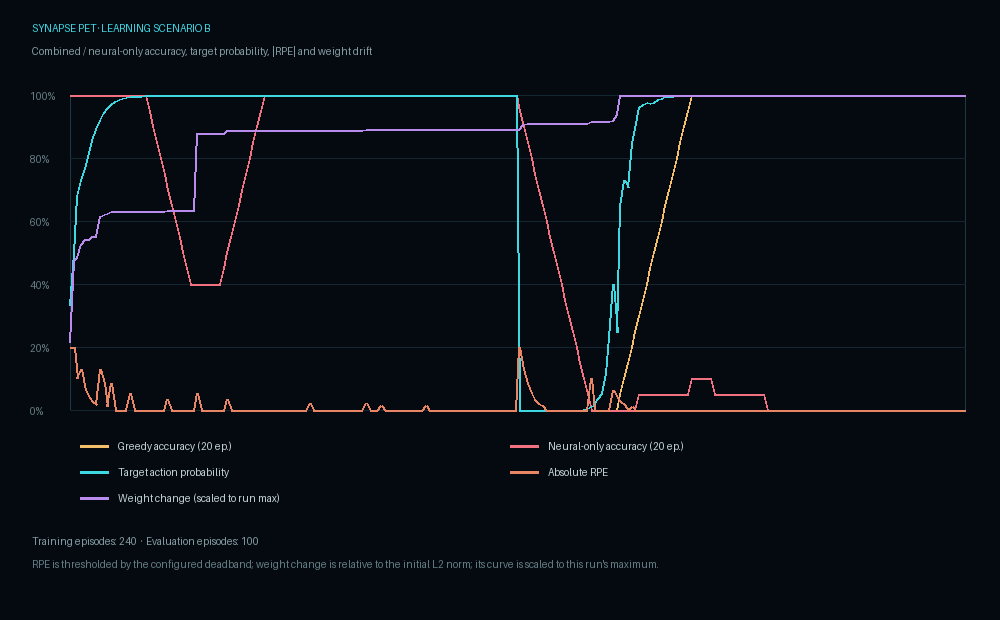

The table this chart was drawn from, first rows:
scenario, episode, phase, context, target_tool, chosen_tool, greedy_tool, neural_greedy_tool, preference_greedy_tool, true_success, observed_success, learned, feedback_noise, learning_rpe, weight_delta_ratio, firing_hz_sensor, firing_hz_hidden, firing_hz_output, action_gate_eligible, initiative_rate_hz, production_action_available, prob_eval_a, prob_eval_b, prob_eval_c
b, 1, before_reversal, X, eval_a, eval_b, eval_a, eval_a, eval_a, 0, 0, 1, 0.0, -0.2, 0.001562, 7.5, 1.719, 0.0, 0, 0.0, 0, 0.3333, 0.3333, 0.3333
b, 2, before_reversal, X, eval_a, eval_c, eval_a, eval_a, eval_a, 0, 0, 1, 0.0, -0.2, 0.003439, 11.87, 7.031, 3.359, 1, 0.0, 0, 0.4977, 0.1612, 0.3412
b, 3, before_reversal, X, eval_a, eval_a, eval_a, eval_a, eval_a, 1, 1, 1, 0.0, 0.1, 0.00351, 6.667, 1.094, 1.094, 1, 0.0, 0, 0.6778, 0.1611, 0.1611
b, 4, before_reversal, X, eval_a, eval_b, eval_a, eval_a, eval_a, 0, 0, 1, 0.0, -0.13, 0.003815, 7.5, 1.198, 0.0, 1, 0.0, 0, 0.7299, 0.135, 0.135
b, 5, before_reversal, X, eval_a, eval_a, eval_a, eval_a, eval_a, 1, 1, 1, 0.0, 0.065, 0.00393, 10.42, 1.51, 0.0, 1, 0.0, 0, 0.7683, 0.07435, 0.1574
b, 6, before_reversal, X, eval_a, eval_a, eval_a, eval_a, eval_a, 1, 1, 1, 0.0, 0.04225, 0.00393, 4.375, 0.05208, 0.0, 1, 0.0, 0, 0.8161, 0.059, 0.1249
b, 7, before_reversal, X, eval_a, eval_a, eval_a, eval_a, eval_a, 1, 1, 1, 0.0, 0.02746, 0.003993, 15.42, 6.302, 0.2344, 1, 0.0, 0, 0.8578, 0.04564, 0.09661
b, 8, before_reversal, X, eval_a, eval_a, eval_a, eval_a, eval_a, 1, 1, 1, 0.0, 0.01785, 0.004004, 13.54, 1.719, 0.0, 1, 0.0, 0, 0.8924, 0.03451, 0.07306
b, 9, before_reversal, X, eval_a, eval_c, eval_a, eval_a, eval_a, 0, 0, 1, 0.0, -0.13, 0.004463, 11.04, 2.552, 0.07812, 1, 0.0, 0, 0.9202, 0.0256, 0.0542
b, 10, before_reversal, X, eval_a, eval_b, eval_a, eval_a, eval_a, 0, 0, 1, 0.0, -0.0845, 0.004505, 7.917, 0.8333, 0.0, 1, 0.0, 0, 0.9454, 0.02731, 0.02731
b, 11, before_reversal, X, eval_a, eval_a, eval_a, eval_a, eval_a, 1, 1, 1, 0.0, 0.0116, 0.004511, 10.42, 1.615, 0.0, 1, 0.0, 0, 0.958, 0.01348, 0.02854
b, 12, before_reversal, X, eval_a, eval_c, eval_a, eval_a, eval_a, 0, 0, 1, 0.0, -0.0845, 0.004561, 6.875, 0.4687, 0.0, 0, 0.0, 0, 0.97, 0.009619, 0.02036
b, 13, before_reversal, X, eval_a, eval_a, eval_a, eval_a, eval_a, 1, 1, 1, 0.0, 0.0, 0.004561, 6.25, 0.4687, 0.0, 0, 0.0, 0, 0.9802, 0.009922, 0.009922
b, 14, before_reversal, X, eval_a, eval_a, eval_a, eval_a, eval_a, 1, 1, 1, 0.0, 0.0, 0.004561, 2.292, 0.0, 0.0, 0, 0.0, 0, 0.986, 0.006977, 0.006977
b, 15, before_reversal, X, eval_a, eval_a, eval_a, eval_a, eval_a, 1, 1, 1, 0.0, 0.0, 0.004561, 8.958, 1.094, 0.0, 0, 0.0, 0, 0.9902, 0.004882, 0.004882
b, 16, before_reversal, X, eval_a, eval_a, eval_a, eval_a, eval_a, 1, 1, 1, 0.0, 0.0, 0.004561, 12.08, 4.635, 0.2344, 0, 0.0, 0, 0.9932, 0.003404, 0.003404
b, 17, before_reversal, X, eval_a, eval_b, eval_a, eval_a, eval_a, 0, 0, 1, 0.0, -0.05493, 0.004561, 2.292, 0.0, 0.0, 0, 0.0, 0, 0.9953, 0.002366, 0.002366
b, 18, before_reversal, X, eval_a, eval_a, eval_a, eval_a, eval_a, 1, 1, 1, 0.0, 0.0, 0.004561, 8.542, 0.6771, 0.0, 0, 0.0, 0, 0.9965, 0.001128, 0.002387
b, 19, before_reversal, X, eval_a, eval_a, eval_a, eval_a, eval_a, 1, 1, 1, 0.0, 0.0, 0.004561, 13.33, 5.99, 2.031, 0, 0.0, 0, 0.9976, 0.0007806, 0.001653
b, 20, before_reversal, X, eval_a, eval_a, eval_a, eval_a, eval_a, 1, 1, 1, 0.0, 0.0, 0.004561, 6.458, 0.5729, 0.0, 0, 0.0, 0, 0.9983, 0.0005396, 0.001142
b, 21, before_reversal, X, eval_a, eval_a, eval_a, eval_a, eval_a, 1, 1, 1, 0.0, 0.0, 0.004561, 12.08, 2.031, 0.0, 0, 0.0, 0, 0.9988, 0.0003726, 0.0007889
b, 22, before_reversal, X, eval_a, eval_a, eval_a, eval_c, eval_a, 1, 1, 1, 0.0, 0.0, 0.004561, 21.25, 84.22, 87.89, 1, 14.5, 1, 0.9992, 0.0002571, 0.0005612
b, 23, before_reversal, X, eval_a, eval_a, eval_a, eval_c, eval_a, 1, 1, 1, 0.0, 0.0, 0.004561, 19.79, 84.32, 93.67, 1, 30, 1, 0.9994, 0.0001795, 0.0003799
b, 24, before_reversal, X, eval_a, eval_a, eval_a, eval_c, eval_a, 1, 1, 1, 0.0, 0.0, 0.004561, 4.167, 2.708, 3.203, 1, 24.56, 1, 0.9996, 0.0001234, 0.0002612
b, 25, before_reversal, X, eval_a, eval_a, eval_a, eval_c, eval_a, 1, 1, 1, 0.0, 0.0, 0.004561, 4.375, 0.0, 0.0, 1, 20.11, 1, 0.9997, 8.4795817060579e-05, 0.0001795
b, 26, before_reversal, X, eval_a, eval_a, eval_a, eval_c, eval_a, 1, 1, 1, 0.0, 0.0, 0.004561, 10.21, 0.3646, 0.0, 1, 16.46, 1, 0.9998, 5.828407325435567e-05, 0.0001234
b, 27, before_reversal, X, eval_a, eval_b, eval_a, eval_c, eval_a, 0, 0, 1, 0.0, -0.0357, 0.004593, 9.583, 0.8333, 0.0, 1, 13.48, 1, 0.9999, 1.9461400491582242e-05, 9.049980375044303e-05
b, 28, before_reversal, X, eval_a, eval_a, eval_a, eval_c, eval_a, 1, 1, 1, 0.0, 0.0, 0.004593, 12.92, 2.031, 0.0, 1, 11.04, 1, 0.9999, 1.04783748796809e-05, 8.94415030348388e-05
b, 29, before_reversal, X, eval_a, eval_a, eval_a, eval_c, eval_a, 1, 1, 1, 0.0, 0.0, 0.004593, 7.083, 0.8333, 0.0, 1, 9.036, 1, 0.9999, 8.01642317461346e-06, 6.0884400478271214e-05
b, 30, before_reversal, X, eval_a, eval_a, eval_a, eval_c, eval_a, 1, 1, 1, 0.0, 0.0, 0.004593, 4.583, 0.1042, 0.0, 1, 7.398, 1, 1, 6.0148946402118834e-06, 4.151715620426881e-05
b, 31, before_reversal, X, eval_a, eval_a, eval_a, eval_c, eval_a, 1, 1, 1, 0.0, 0.0, 0.004593, 7.292, 0.3646, 0.0, 1, 6.057, 1, 1, 4.441876106739283e-06, 2.8350945311677905e-05
b, 32, before_reversal, X, eval_a, eval_a, eval_a, eval_c, eval_a, 1, 1, 1, 0.0, 0.0, 0.004593, 10.83, 1.771, 0.0, 1, 4.959, 1, 1, 3.2377897426278128e-06, 1.938269459807473e-05
b, 33, before_reversal, X, eval_a, eval_a, eval_a, eval_c, eval_a, 1, 1, 1, 0.0, 0.0, 0.004593, 9.583, 1.302, 0.0, 1, 4.06, 1, 1, 2.335071500455488e-06, 1.3264040433693456e-05
b, 34, before_reversal, X, eval_a, eval_a, eval_a, eval_a, eval_a, 1, 1, 1, 0.0, 0.0, 0.004593, 16.04, 16.72, 12.89, 1, 3.324, 1, 1, 1.144337509476053e-06, 4.2683714966417465e-06
b, 35, before_reversal, X, eval_a, eval_c, eval_a, eval_a, eval_a, 0, 0, 1, 0.0, -0.05493, 0.006355, 2.5, 87.5, 106.3, 1, 24.47, 1, 1, 1.370948783468934e-06, 6.144166178865988e-06
b, 36, before_reversal, X, eval_a, eval_a, eval_a, eval_a, eval_a, 1, 1, 1, 0.0, 0.0, 0.006355, 3.75, 0.3125, 0.7031, 1, 20.04, 1, 1, 1.3709532279177593e-06, 2.9023080062770964e-06
b, 37, before_reversal, X, eval_a, eval_a, eval_a, eval_a, eval_a, 1, 1, 1, 0.0, 0.0, 0.006355, 11.87, 1.042, 0.0, 1, 16.41, 1, 1, 9.422427143856042e-07, 1.9947278420074993e-06
b, 38, before_reversal, X, eval_a, eval_a, eval_a, eval_a, eval_a, 1, 1, 1, 0.0, 0.0, 0.006355, 9.167, 1.042, 0.0, 1, 13.43, 1, 1, 3.489602399054452e-07, 5.281189754428194e-07
b, 39, before_reversal, X, eval_a, eval_a, eval_a, eval_a, eval_a, 1, 1, 1, 0.0, 0.0, 0.006355, 14.37, 2.292, 0.0, 1, 11, 1, 1, 2.682818765774315e-07, 4.31489149438405e-07
b, 40, before_reversal, X, eval_a, eval_a, eval_a, eval_a, eval_a, 1, 1, 1, 0.0, 0.0, 0.006355, 7.5, 0.7812, 0.0, 1, 9.003, 1, 1, 2.0210790473478827e-07, 3.4166062846947395e-07
b, 41, before_reversal, X, eval_a, eval_a, eval_a, eval_a, eval_a, 1, 1, 1, 0.0, 0.0, 0.006355, 6.25, 0.1562, 0.0, 1, 7.371, 1, 1, 1.4974462807774666e-07, 2.6367840621063923e-07
b, 42, before_reversal, X, eval_a, eval_a, eval_a, eval_a, eval_a, 1, 1, 1, 0.0, 0.0, 0.006355, 2.5, 0.0, 0.0, 1, 6.035, 1, 1, 1.0944720621085397e-07, 1.992641123064618e-07
b, 43, before_reversal, X, eval_a, eval_c, eval_a, eval_a, eval_a, 0, 0, 1, 0.0, -0.0357, 0.006432, 7.292, 0.8333, 0.0, 1, 4.941, 1, 1, 7.910714403969889e-08, 1.480173440207125e-07
b, 44, before_reversal, X, eval_a, eval_a, eval_a, eval_a, eval_a, 1, 1, 1, 0.0, 0.0, 0.006432, 2.5, 0.0, 0.0, 1, 4.045, 1, 1, 8.243706877008063e-08, 7.451075360674288e-08
b, 45, before_reversal, X, eval_a, eval_a, eval_a, eval_a, eval_a, 1, 1, 1, 0.0, 0.0, 0.006432, 9.375, 0.9375, 0.0, 1, 3.312, 1, 1, 7.524828185369289e-08, 6.927098653369878e-08
b, 46, before_reversal, X, eval_a, eval_a, eval_a, eval_a, eval_a, 1, 1, 1, 0.0, 0.0, 0.006432, 11.04, 2.708, 0.0, 1, 2.712, 1, 1, 7.735704582310165e-08, 7.228870137021672e-08
b, 47, before_reversal, X, eval_a, eval_a, eval_a, eval_a, eval_a, 1, 1, 1, 0.0, 0.0, 0.006432, 4.583, 0.0, 0.0, 1, 2.22, 1, 1, 7.912748043268284e-08, 7.485702078995645e-08
b, 48, before_reversal, X, eval_a, eval_a, eval_a, eval_a, eval_a, 1, 1, 1, 0.0, 0.0, 0.006432, 8.542, 1.198, 0.0, 1, 1.818, 1, 1, 8.06071157543791e-08, 7.702757566337314e-08
b, 49, before_reversal, X, eval_a, eval_a, eval_a, eval_a, eval_a, 1, 1, 1, 0.0, 0.0, 0.006432, 6.042, 1.042, 0.0, 1, 1.488, 1, 1, 8.183911527404572e-08, 7.88514527957198e-08
b, 50, before_reversal, X, eval_a, eval_a, eval_a, eval_a, eval_a, 1, 1, 1, 0.0, 0.0, 0.006432, 14.58, 45.31, 44.77, 1, 8.469, 1, 1, 3.8934693394327324e-08, 1.2164290770686834e-08
b, 51, before_reversal, X, eval_a, eval_a, eval_a, eval_a, eval_a, 1, 1, 1, 0.0, 0.0, 0.006432, 17.92, 96.77, 108.1, 1, 32.31, 1, 1, 8.764246683202969e-08, 8.764246683202969e-08
b, 52, before_reversal, X, eval_a, eval_a, eval_a, eval_a, eval_a, 1, 1, 1, 0.0, 0.0, 0.006432, 7.708, 5.729, 6.953, 1, 26.45, 1, 1, 8.764246683202969e-08, 8.764246683202969e-08
b, 53, before_reversal, X, eval_a, eval_a, eval_a, eval_a, eval_a, 1, 1, 1, 0.0, 0.0, 0.006432, 0.0, 0.0, 0.0, 1, 21.66, 1, 1, 8.764246683202969e-08, 8.764246683202969e-08
b, 54, before_reversal, X, eval_a, eval_a, eval_a, eval_a, eval_a, 1, 1, 1, 0.0, 0.0, 0.006432, 8.542, 0.3125, 0.0, 1, 17.73, 1, 1, 8.764246683202969e-08, 8.764246683202969e-08
b, 55, before_reversal, X, eval_a, eval_a, eval_a, eval_a, eval_a, 1, 1, 1, 0.0, 0.0, 0.006432, 4.375, 0.1562, 0.0, 1, 14.52, 1, 1, 2.1791469615865172e-08, 1.8838983469833968e-08
b, 56, before_reversal, X, eval_a, eval_a, eval_a, eval_a, eval_a, 1, 1, 1, 0.0, 0.0, 0.006432, 15.42, 1.927, 0.0, 1, 11.89, 1, 1, 2.80446966585818e-08, 2.4893340241737207e-08
b, 57, before_reversal, X, eval_a, eval_a, eval_a, eval_a, eval_a, 1, 1, 1, 0.0, 0.0, 0.006432, 4.375, 0.2083, 0.0, 1, 9.732, 1, 1, 3.447897508999648e-08, 3.127307919250347e-08
b, 58, before_reversal, X, eval_a, eval_a, eval_a, eval_a, eval_a, 1, 1, 1, 0.0, 0.0, 0.006432, 6.042, 0.3125, 0.0, 1, 7.968, 1, 1, 4.0831698253567586e-08, 3.7696115736324744e-08
b, 59, before_reversal, X, eval_a, eval_a, eval_a, eval_a, eval_a, 1, 1, 1, 0.0, 0.0, 0.006432, 13.54, 3.75, 0.07812, 1, 6.524, 1, 1, 4.689511049288371e-08, 4.392552062893781e-08
b, 60, before_reversal, X, eval_a, eval_a, eval_a, eval_a, eval_a, 1, 1, 1, 0.0, 0.0, 0.006432, 9.167, 2.344, 0.0, 1, 5.341, 1, 1, 5.252401799303489e-08, 4.978485791776455e-08
... 280 more rows
